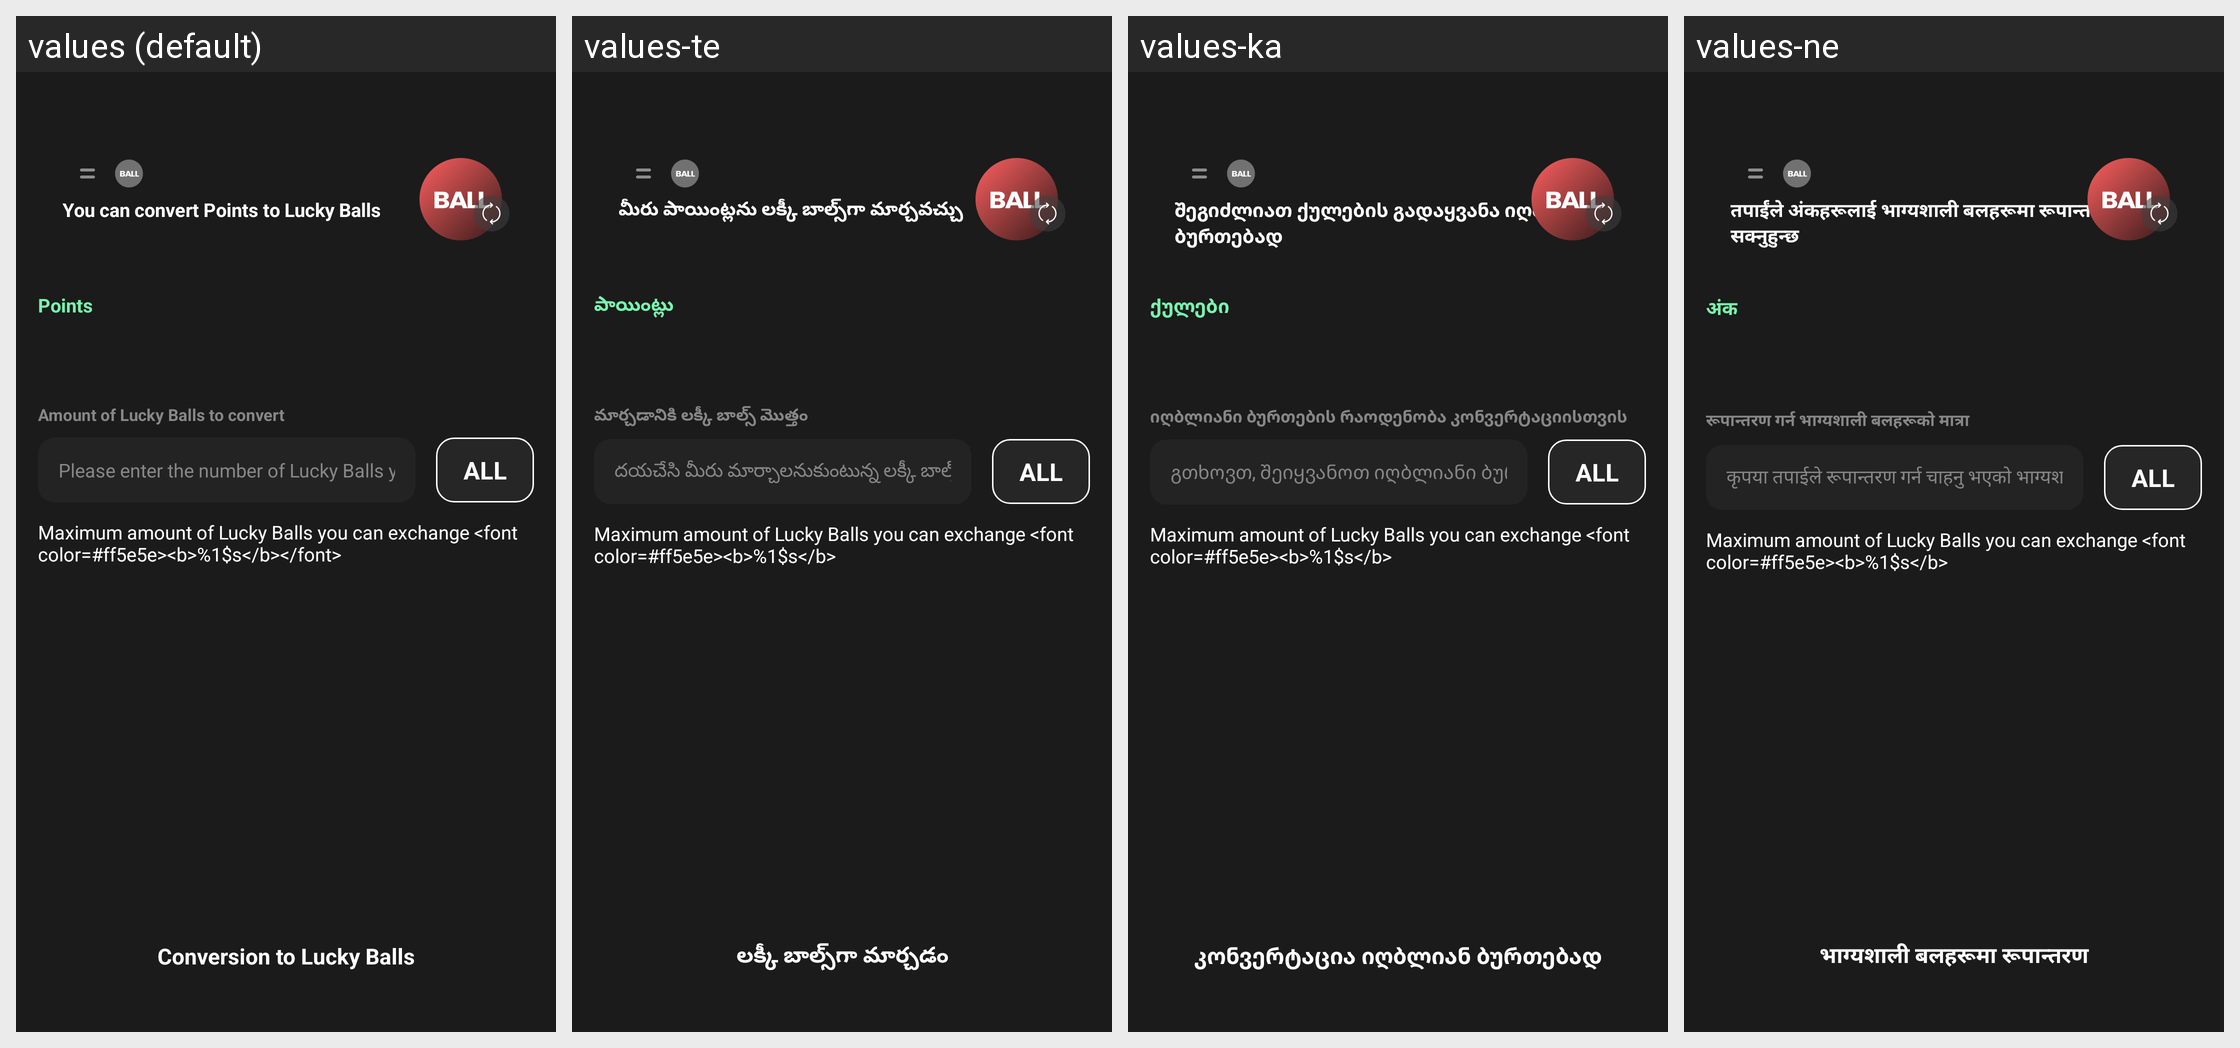

Locale-by-locale string values for the Android screen shown in this grid:
Android screen res/layout/activity_lucky_ball_exchange.xml rendered under 4 locales, left to right: values (default), values-te, values-ka, values-ne. Device: Nexus 5 (rendered at 1080×1920; each locale shown at half size, 540×960, under a caption strip naming it); theme AppTheme.
Other locales in the repository, not shown: values-af, values-am, values-ar, values-as, values-az, values-be, values-bg, values-bn, values-bs, values-ca, values-ceb, values-co, values-cs, values-cy, values-da, values-de, values-el, values-en, values-eo, values-es, values-et, values-eu, values-fa, values-fi, values-fr, values-fy, values-ga, values-gd, values-gl, values-gn, values-gu, values-ha, values-haw, values-he, values-hi, values-hmn, values-hr, values-ht, values-hu, values-hy, values-id, values-ig, values-is, values-it, values-ja, values-jw, values-kk, values-km, values-kn, values-ko, values-ku, values-ky, values-lb, values-lo, values-lt, values-lv, values-mg, values-mi, values-mk, values-ml, values-mn, values-mr, values-ms, values-mt, values-my, values-nl, values-no, values-ny, values-or, values-pa, values-pl, values-ps, values-pt, values-ro, values-ru, values-rw, values-sd, values-si, values-sk, values-sl, values-sm, values-sn, values-so, values-sq, values-sr, values-st, values-su, values-sv, values-sw, values-ta, values-tg, values-th, values-tk, values-tr, values-tt, values-ug, values-uk, values-ur, values-uz, values-vi, values-xh, values-yi, values-yo, values-zh-rCN, values-zh-rTW, values-zu.
Strings drawn on this screen, with the default value and each locale's value (text and hints the layout hard-codes, and strings that could not be matched under every locale, appear in the picture but are not listed):

msg_exchange_luckyball_desc
  values: You can convert Points to Lucky Balls
  values-te: మీరు పాయింట్లను లక్కీ బాల్స్‌గా మార్చవచ్చు
  values-ka: შეგიძლიათ ქულების გადაყვანა იღბლიან ბურთებად
  values-ne: तपाईंले अंकहरूलाई भाग्यशाली बलहरूमा रूपान्तरण गर्न सक्नुहुन्छ

word_retention_point
  values: Points
  values-te: పాయింట్లు
  values-ka: ქულები
  values-ne: अंक

word_exchange_luckyball_amount
  values: Amount of Lucky Balls to convert
  values-te: మార్చడానికి లక్కీ బాల్స్ మొత్తం
  values-ka: იღბლიანი ბურთების რაოდენობა კონვერტაციისთვის
  values-ne: रूपान्तरण गर्न भाग्यशाली बलहरूको मात्रा

msg_input_exchange_luckyball_amount
  values: Please enter the number of Lucky Balls you want to convert.
  values-te: దయచేసి మీరు మార్చాలనుకుంటున్న లక్కీ బాల్స్ సంఖ్యను నమోదు చేయండి.
  values-ka: გთხოვთ, შეიყვანოთ იღბლიანი ბურთების რაოდენობა, რომლის კონვერტაციაც გსურთ.
  values-ne: कृपया तपाईले रूपान्तरण गर्न चाहनु भएको भाग्यशाली बलहरूको संख्या प्रविष्ट गर्नुहोस्।

word_all_en
  values: ALL
  values-te: ALL  [not translated; the default value is used]
  values-ka: ALL  [not translated; the default value is used]
  values-ne: ALL  [not translated; the default value is used]

msg_exchange_luckyball
  values: Conversion to Lucky Balls
  values-te: లక్కీ బాల్స్‌గా మార్చడం
  values-ka: კონვერტაცია იღბლიან ბურთებად
  values-ne: भाग्यशाली बलहरूमा रूपान्तरण
